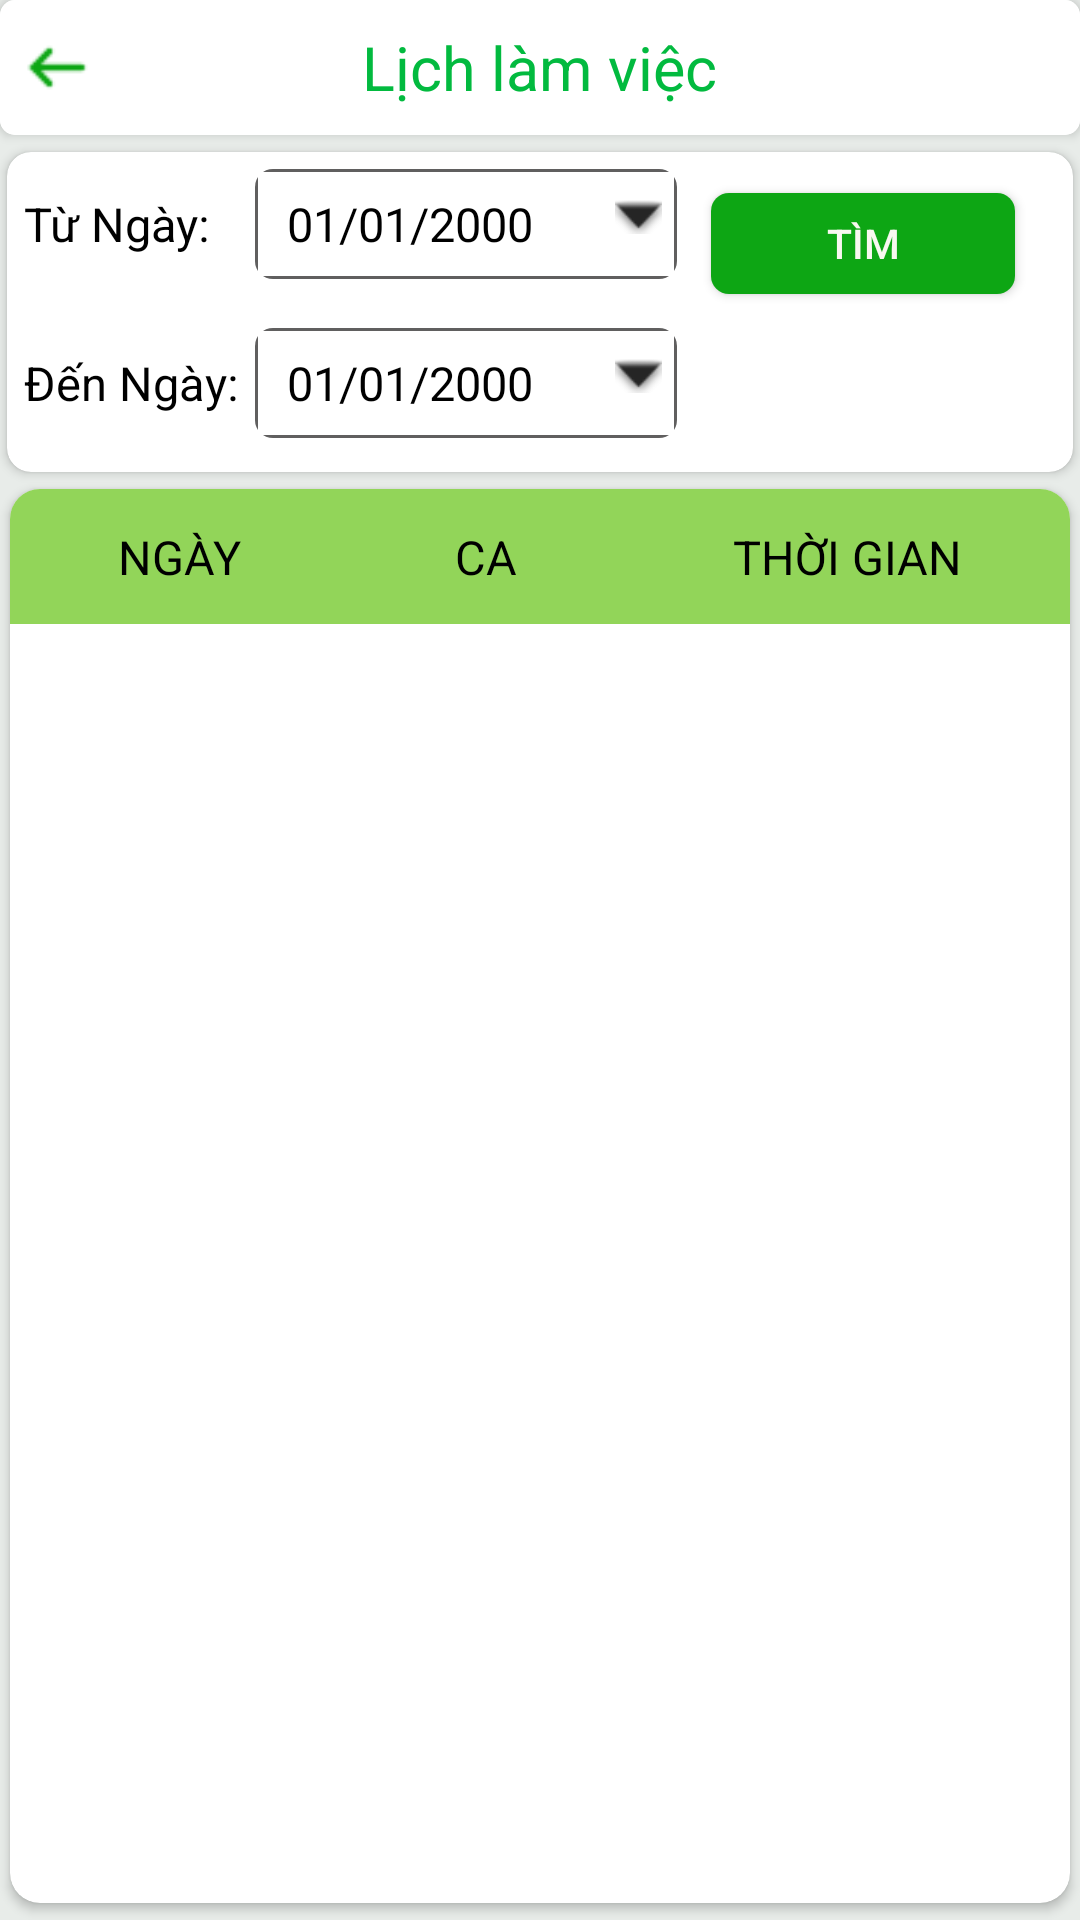

This screen was rendered from an Android layout file. Write that file and the resources it references.
<!-- AndroidManifest.xml: application theme AppTheme -->
<!-- res/layout/activity_dataworkingattendance.xml -->
<?xml version="1.0" encoding="utf-8"?>
<RelativeLayout xmlns:android="http://schemas.android.com/apk/res/android"
    xmlns:app="http://schemas.android.com/apk/res-auto"
    xmlns:tools="http://schemas.android.com/tools"
    android:layout_width="match_parent"
    android:layout_height="match_parent"
    android:background="#E8ECE9"

    tools:context=".Activity.WorkingAttendanceActivity">

    <RelativeLayout
        android:layout_width="match_parent"
        android:layout_height="wrap_content">

        <androidx.cardview.widget.CardView
            android:id="@+id/toplinear"
            android:layout_width="match_parent"
            android:layout_height="wrap_content"
            app:cardCornerRadius="5dp">

            <RelativeLayout
                android:layout_width="match_parent"
                android:layout_height="@dimen/Margin_padding40"
                android:background="#FFFFFF"
                tools:ignore="Orientation">

                <ImageView
                    android:id="@+id/backattendance"
                    android:layout_width="@dimen/width_icon"
                    android:layout_height="@dimen/heith_icon"
                    android:layout_centerVertical="true"
                    android:layout_marginLeft="@dimen/Margin_padding5"
                    android:background="@drawable/back"
                    android:padding="@dimen/Margin_padding5"></ImageView>

                <TextView

                    android:layout_width="wrap_content"
                    android:layout_height="wrap_content"
                    android:layout_centerInParent="true"
                    android:text="Lịch làm việc"
                    android:textColor="@color/menu"
                    android:textSize="@dimen/TextSize18">

                </TextView>
            </RelativeLayout>
        </androidx.cardview.widget.CardView>

        <androidx.cardview.widget.CardView
            android:id="@+id/table"
            android:layout_width="match_parent"
            android:layout_height="wrap_content"
            android:layout_below="@+id/toplinear"
            android:layout_marginLeft="@dimen/Margin_padding2"
            android:layout_marginTop="@dimen/Margin_padding5"
            android:layout_marginRight="@dimen/Margin_padding2"
            app:cardBackgroundColor="#FFFFFF"
            app:cardCornerRadius="8dp">

            <RelativeLayout
                android:layout_width="match_parent"
                android:layout_height="wrap_content"
                android:paddingBottom="@dimen/Margin_padding5"
                tools:ignore="Orientation">


                <GridLayout
                    android:layout_width="match_parent"
                    android:layout_height="wrap_content"
                    android:layout_marginLeft="@dimen/Margin_padding5"
                    android:layout_marginTop="@dimen/Margin_padding5"
                    android:layout_marginBottom="@dimen/Margin_padding5"
                    android:alignmentMode="alignMargins"
                    android:columnCount="3"
                    android:rowCount="2">

                    <TextView
                        android:layout_width="wrap_content"
                        android:layout_height="wrap_content"
                        android:text="Từ Ngày:"
                        android:textAppearance="@style/TextAppearance.AppCompat.Display1"
                        android:textColor="@color/mauxanh"
                        android:textSize="@dimen/TextSize14"></TextView>

                    <TextView
                        android:paddingLeft="@dimen/Margin_padding5"
                        android:id="@+id/FromDay"
                        android:layout_width="@dimen/width_date_activity_leaveapplitcation"
                        android:layout_height="wrap_content"
                        android:layout_marginLeft="@dimen/Margin_padding5"
                        android:background="@drawable/backgroud_edt"
                        android:drawableEnd="@drawable/dropdowndate"
                        android:gravity="center"
                        android:hint="Chọnngày"
                        android:text="01/01/2000"
                        android:textColor="@color/mauxanh"
                        android:textSize="@dimen/TextSize14"
                        tools:ignore="RtlCompat"></TextView>

                    <Button
                        android:id="@+id/SearchWorking"
                        android:layout_width="@dimen/width_button_activity_leaveapplitcation"
                        android:layout_height="@dimen/heith_button_activity_leaveapplitcation"
                        android:layout_marginLeft="@dimen/Margin_padding10"
                        android:layout_marginTop="@dimen/Margin_padding5"
                        android:background="@drawable/textboxaccount"
                        android:text="Tìm"
                        android:textColor="@color/mautrang"
                        android:textSize="@dimen/TextSize12"></Button>

                    <TextView
                        android:layout_width="wrap_content"
                        android:layout_height="match_parent"
                        android:layout_marginTop="@dimen/Margin_padding10"
                        android:text="Đến Ngày:"
                        android:textAppearance="@style/TextAppearance.AppCompat.Display1"
                        android:textColor="@color/mauxanh"
                        android:textSize="@dimen/TextSize14"></TextView>

                    <TextView
                        android:paddingLeft="@dimen/Margin_padding5"
                        android:id="@+id/today"
                        android:layout_width="@dimen/width_date_activity_leaveapplitcation"
                        android:layout_height="wrap_content"
                        android:layout_marginLeft="@dimen/Margin_padding5"
                        android:layout_marginTop="@dimen/Margin_padding10"
                        android:background="@drawable/backgroud_edt"
                        android:drawableEnd="@drawable/dropdowndate"
                        android:gravity="center"
                        android:hint="Chọnngày"
                        android:text="01/01/2000"
                        android:textColor="@color/mauxanh"
                        android:textSize="@dimen/TextSize14"
                        tools:ignore="RtlCompat"></TextView>
                </GridLayout>
            </RelativeLayout>
        </androidx.cardview.widget.CardView>

        <androidx.cardview.widget.CardView
            android:layout_width="match_parent"
            android:layout_height="wrap_content"
            android:layout_below="@+id/table"
            android:layout_marginLeft="@dimen/Margin_padding3"
            android:layout_marginTop="@dimen/Margin_padding5"
            android:layout_marginRight="@dimen/Margin_padding3"
            android:layout_marginBottom="@dimen/Margin_padding5"
            app:cardCornerRadius="10dp">

            <RelativeLayout
                android:layout_width="match_parent"
                android:layout_height="wrap_content">

                <RelativeLayout
                    android:id="@+id/table2"
                    android:layout_width="match_parent"
                    android:layout_height="@dimen/Margin_padding40"
                    android:background="#92D559">

                    <LinearLayout
                        android:layout_width="match_parent"
                        android:layout_height="wrap_content"
                        android:layout_centerVertical="true">

                        <TextView
                            android:layout_width="wrap_content"
                            android:layout_height="wrap_content"
                            android:layout_weight="2"
                            android:gravity="center"
                            android:text="Ngày"
                            android:textAllCaps="true"
                            android:textColor="@color/mauden"
                            android:textSize="@dimen/TextSize14" />

                        <TextView
                            android:layout_width="wrap_content"
                            android:layout_height="wrap_content"
                            android:layout_weight="2"
                            android:gravity="center"
                            android:text="ca"
                            android:textAllCaps="true"
                            android:textColor="@color/mauden"
                            android:textSize="@dimen/TextSize14" />

                        <TextView
                            android:layout_width="wrap_content"
                            android:layout_height="wrap_content"
                            android:layout_weight="2"
                            android:gravity="center"
                            android:text="thời gian"
                            android:textAllCaps="true"
                            android:textColor="@color/mauden"
                            android:textSize="@dimen/TextSize14" />
                    </LinearLayout>
                </RelativeLayout>

                <androidx.constraintlayout.widget.ConstraintLayout
                    android:layout_width="match_parent"
                    android:layout_height="match_parent"
                    android:layout_below="@+id/table2">

                    <androidx.recyclerview.widget.RecyclerView
                        android:id="@+id/recyclerdataWorkingAttendace"
                        android:layout_width="match_parent"
                        android:layout_height="match_parent"
                        app:layoutManager="androidx.recyclerview.widget.LinearLayoutManager"
                        tools:layout_editor_absoluteX="29dp"
                        tools:layout_editor_absoluteY="16dp" />
                </androidx.constraintlayout.widget.ConstraintLayout>
            </RelativeLayout>
        </androidx.cardview.widget.CardView>
    </RelativeLayout>


</RelativeLayout>
<!-- resources referenced by this layout -->
<resources>
  <color name="mauden">#000000</color>
  <color name="mautrang">#F8F8F0</color>
  <color name="mauxanh">#000000</color>
  <color name="menu">#02BA3F</color>
  <dimen name="Margin_padding10">10dp</dimen>
  <dimen name="Margin_padding2">2dp</dimen>
  <dimen name="Margin_padding3">3dp</dimen>
  <dimen name="Margin_padding40">40dp</dimen>
  <dimen name="Margin_padding5">5dp</dimen>
  <dimen name="TextSize12">12sp</dimen>
  <dimen name="TextSize14">14sp</dimen>
  <dimen name="TextSize18">18sp</dimen>
  <dimen name="heith_button_activity_leaveapplitcation">30dp</dimen>
  <dimen name="heith_icon">24dp</dimen>
  <dimen name="width_button_activity_leaveapplitcation">90dp</dimen>
  <dimen name="width_date_activity_leaveapplitcation">125dp</dimen>
  <dimen name="width_icon">24dp</dimen>
  <!-- drawable back: png bitmap (drawable, 408 bytes) -->
  <!-- drawable backgroud_edt (drawable) -->
  <?xml version="1.0" encoding="utf-8"?>
  <layer-list xmlns:android="http://schemas.android.com/apk/res/android" >
  
      <item>
          <shape>
              <corners android:radius="6dp"></corners>
              <solid android:color="#605F5F" />
          </shape>
      </item>
  
      
      <item
          android:top="1dp"
          android:bottom="1dp"
          android:left="1dp"
          android:right="1dp">
          <shape>
  
              <solid android:color="#fff" />
          </shape>
      </item>
  
      
  
  
  </layer-list>
  <!-- drawable dropdowndate (drawable) -->
  <?xml version="1.0" encoding="utf-8"?>
  <layer-list xmlns:android="http://schemas.android.com/apk/res/android">
      <item>
          <shape>
              <solid android:color="@android:color/transparent" />
              <padding
                  android:bottom="15dp"
                  android:left="22.5dp"
                  android:right="5dp"
                  android:top="10dp" />
          </shape>
      </item>
      <item>
          <bitmap
              android:gravity="end"
              android:src="@android:drawable/arrow_down_float"
              android:tint="#252525" />
      </item>
  </layer-list>
  <!-- drawable textboxaccount (drawable) -->
  <?xml version="1.0" encoding="utf-8"?>
  <shape xmlns:android="http://schemas.android.com/apk/res/android" android:shape="rectangle" >
      <corners
          android:radius="6dp"
          />
      <solid
          android:color="#0DA614"
          />
      <padding
          android:left="0dp"
          android:top="0dp"
          android:right="0dp"
          android:bottom="0dp"
          />
      <size
          android:width="270dp"
          android:height="60dp"
          />
      <size
          android:width="40dp"
          android:height="20dp"
          />
  </shape>
  <style name="AppTheme" parent="Theme.AppCompat.Light.NoActionBar">
          
          <item name="colorPrimary">@color/colorPrimary</item>
          <item name="colorPrimaryDark">@color/colorPrimaryDark</item>
          <item name="colorAccent">@color/colorAccent</item>
      </style>
  <color name="colorPrimary">#6200EE</color>
  <color name="colorPrimaryDark">#3700B3</color>
  <color name="colorAccent">#449D44</color>
</resources>
